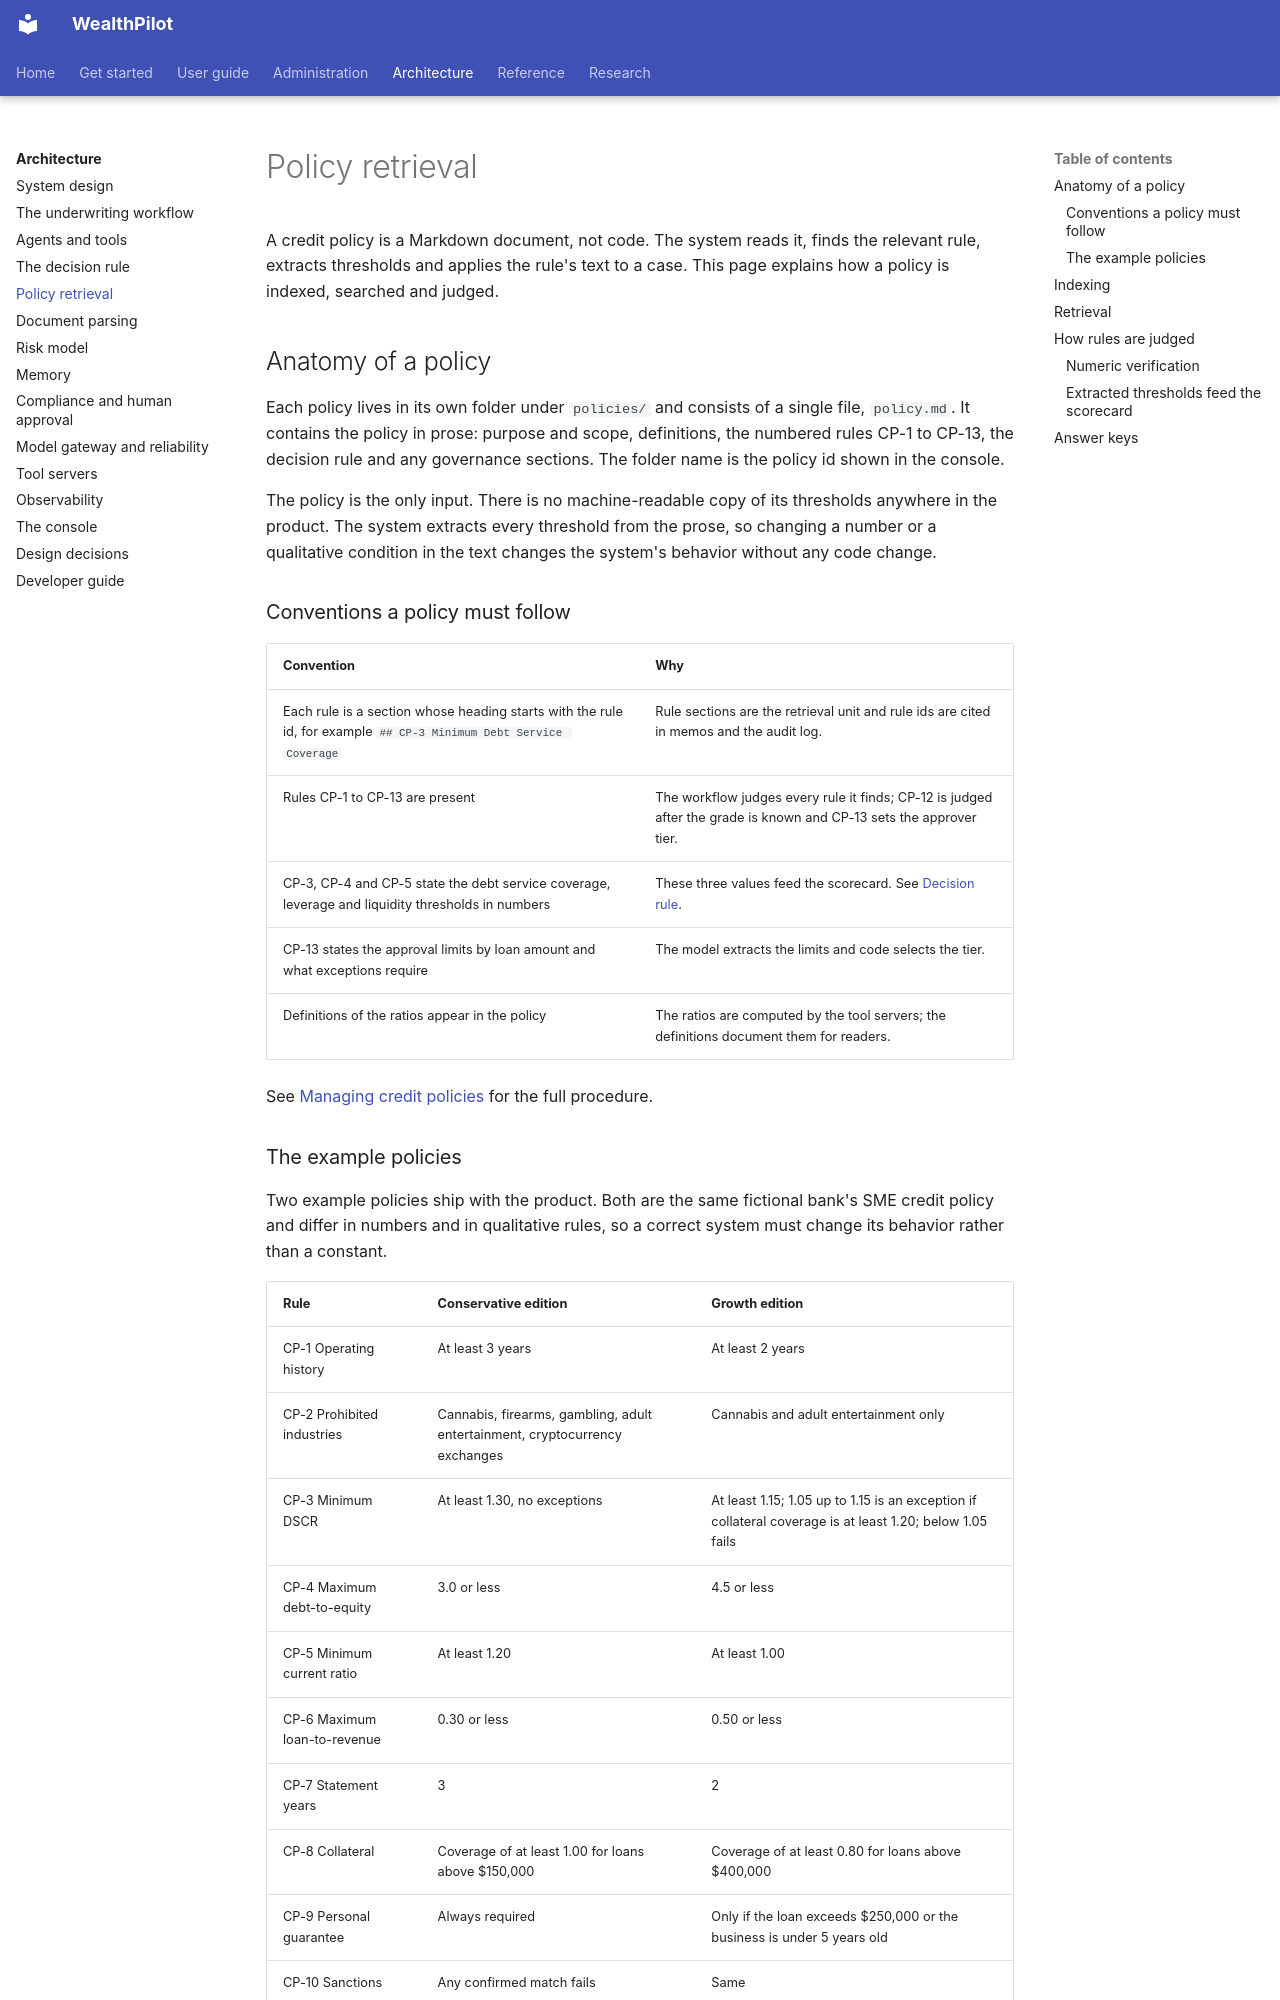

repository: bhanuponguru/WealthPilot · page: architecture/policy-retrieval/index.html · generator: mkdocs

# Policy retrieval

A credit policy is a Markdown document, not code. The system reads it, finds the relevant rule, extracts thresholds and applies the
rule's text to a case. This page explains how a policy is indexed, searched and judged.

## Anatomy of a policy

Each policy lives in its own folder under `policies/` and consists of a single file, `policy.md`. It contains the policy in prose:
purpose and scope, definitions, the numbered rules CP-1 to CP-13, the decision rule and any governance sections. The folder name is
the policy id shown in the console.

The policy is the only input. There is no machine-readable copy of its thresholds anywhere in the product. The system extracts every
threshold from the prose, so changing a number or a qualitative condition in the text changes the system's behavior without any code
change.

### Conventions a policy must follow

| Convention | Why |
|---|---|
| Each rule is a section whose heading starts with the rule id, for example `## CP-3 Minimum Debt Service Coverage` | Rule sections are the retrieval unit and rule ids are cited in memos and the audit log. |
| Rules CP-1 to CP-13 are present | The workflow judges every rule it finds; CP-12 is judged after the grade is known and CP-13 sets the approver tier. |
| CP-3, CP-4 and CP-5 state the debt service coverage, leverage and liquidity thresholds in numbers | These three values feed the scorecard. See [Decision rule](decision-rule.md#risk-grade). |
| CP-13 states the approval limits by loan amount and what exceptions require | The model extracts the limits and code selects the tier. |
| Definitions of the ratios appear in the policy | The ratios are computed by the tool servers; the definitions document them for readers. |

See [Managing credit policies](../administration/policies.md) for the full procedure.
